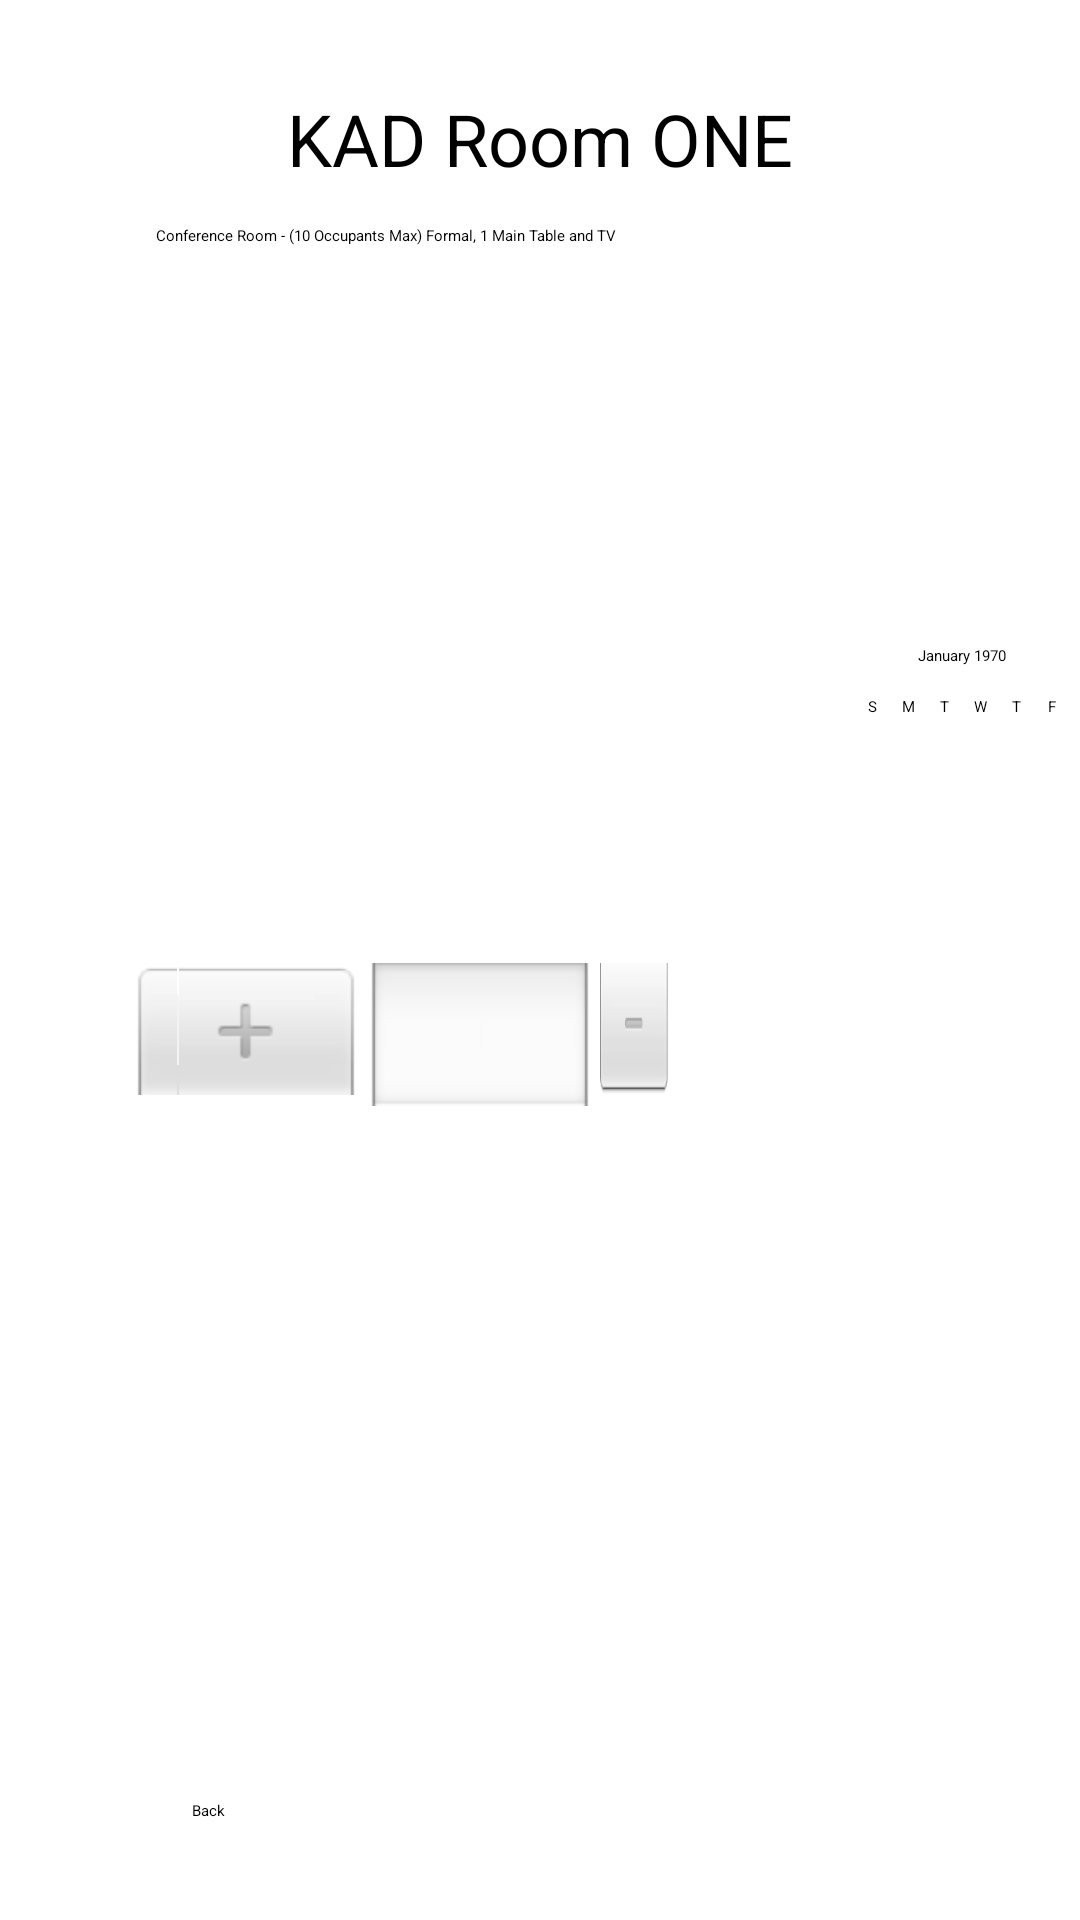

Layout XML and referenced resources for this Android screen:
<!-- AndroidManifest.xml: application theme Theme.KAD -->
<!-- res/layout/room_1.xml -->
<?xml version="1.0" encoding="utf-8"?>
<androidx.constraintlayout.widget.ConstraintLayout xmlns:android="http://schemas.android.com/apk/res/android"
    xmlns:tools="http://schemas.android.com/tools"
    android:layout_width="match_parent"
    android:layout_height="match_parent"
    xmlns:app="http://schemas.android.com/apk/res-auto">

    <TextView
        android:id="@+id/textView2"
        android:layout_width="wrap_content"
        android:layout_height="wrap_content"
        android:layout_marginTop="30dp"
        android:text="KAD Room ONE"
        android:textSize="24sp"
        app:layout_constraintEnd_toEndOf="parent"
        app:layout_constraintStart_toStartOf="parent"
        app:layout_constraintTop_toTopOf="parent" />

    <TextView
        android:id="@+id/textView5"
        android:layout_width="300dp"
        android:layout_height="wrap_content"
        android:layout_marginStart="52dp"
        android:layout_marginTop="75dp"
        android:text="Conference Room - (10 Occupants Max) Formal, 1 Main Table and TV"
        app:layout_constraintStart_toStartOf="parent"
        app:layout_constraintTop_toTopOf="parent" />

    <Spinner
        android:id="@+id/hours_spinner"
        android:layout_width="127dp"
        android:layout_height="55dp"
        android:layout_marginTop="596dp"
        android:layout_marginEnd="72dp"
        android:spinnerMode="dropdown"
        app:layout_constraintEnd_toEndOf="parent"
        app:layout_constraintTop_toTopOf="parent" />

    <DatePicker
        android:id="@+id/datePicker1"
        android:layout_width="327dp"
        android:layout_height="430dp"
        android:layout_marginStart="44dp"
        android:layout_marginTop="130dp"
        app:layout_constraintStart_toStartOf="parent"
        app:layout_constraintTop_toTopOf="parent" />

    <Button
        android:id="@+id/backRoom1"
        android:layout_width="wrap_content"
        android:layout_height="wrap_content"
        android:layout_marginStart="64dp"
        android:layout_marginTop="600dp"
        android:text="Back"
        app:layout_constraintStart_toStartOf="parent"
        app:layout_constraintTop_toTopOf="parent" />


</androidx.constraintlayout.widget.ConstraintLayout>
<!-- resources referenced by this layout -->
<resources>
  <style name="Theme.KAD" parent="Theme.MaterialComponents.DayNight.DarkActionBar">
          
          <item name="colorPrimary">@color/purple_500</item>
          <item name="colorPrimaryVariant">@color/purple_700</item>
          <item name="colorOnPrimary">@color/white</item>
          
          <item name="colorSecondary">@color/teal_200</item>
          <item name="colorSecondaryVariant">@color/teal_700</item>
          <item name="colorOnSecondary">@color/black</item>
          
          <item name="android:statusBarColor">?attr/colorPrimaryVariant</item>
          
      </style>
  <!-- not gathered from this repository: default colours our renderer supplied (Android Studio template values) -->
  <color name="purple_500">#FF6200EE</color>
  <color name="purple_700">#FF3700B3</color>
  <color name="teal_200">#FF03DAC5</color>
  <color name="teal_700">#FF018786</color>
  <color name="black">#FF000000</color>
  <color name="white">#FFFFFFFF</color>
</resources>
